Run: headless pygame with SDL's dummy video driver; simulated clock (each Clock.tick advances the game by its frame time, no real sleeping); random seed 0; keys injected as events and as key.get_pressed() state; no mouse input.
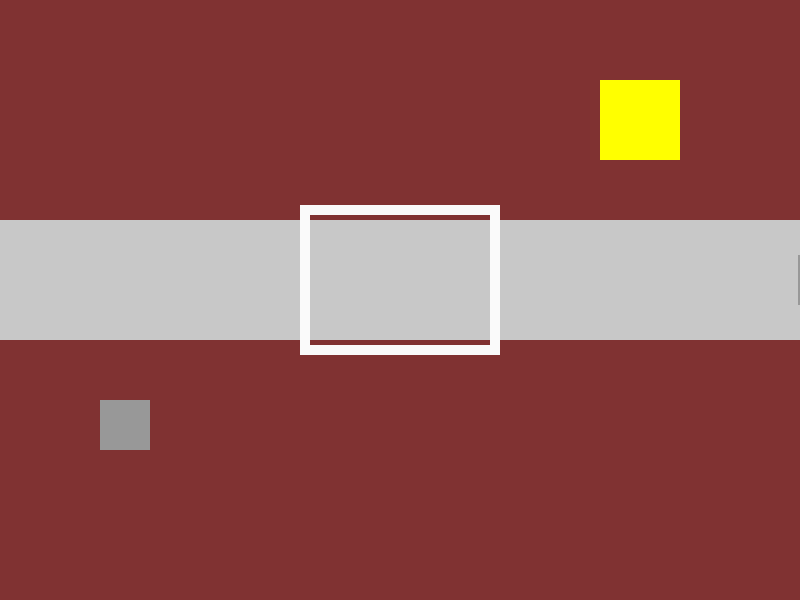
Frame 1 of 4 · flips 1–60 · no input
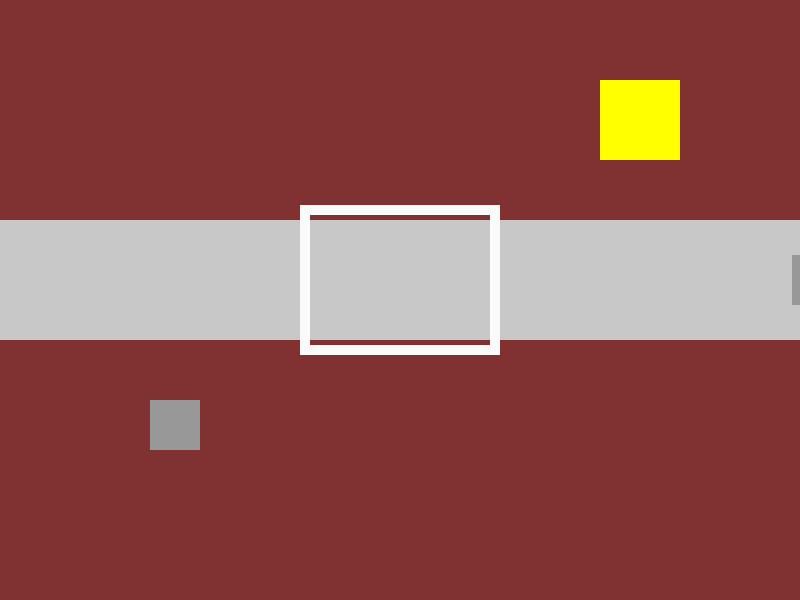
Frame 2 of 4 · flips 61–180 · tapped SPACE, RETURN · held RIGHT (→), D
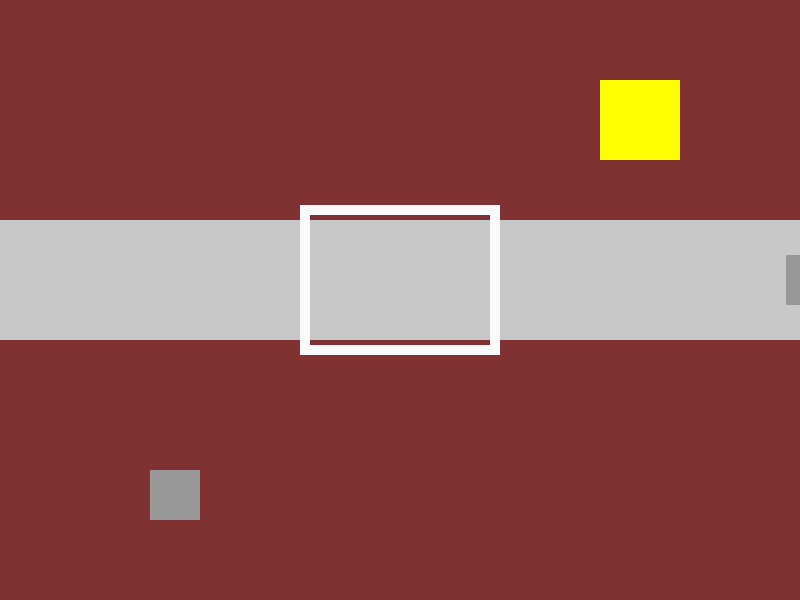
Frame 3 of 4 · flips 181–300 · held DOWN (↓), S
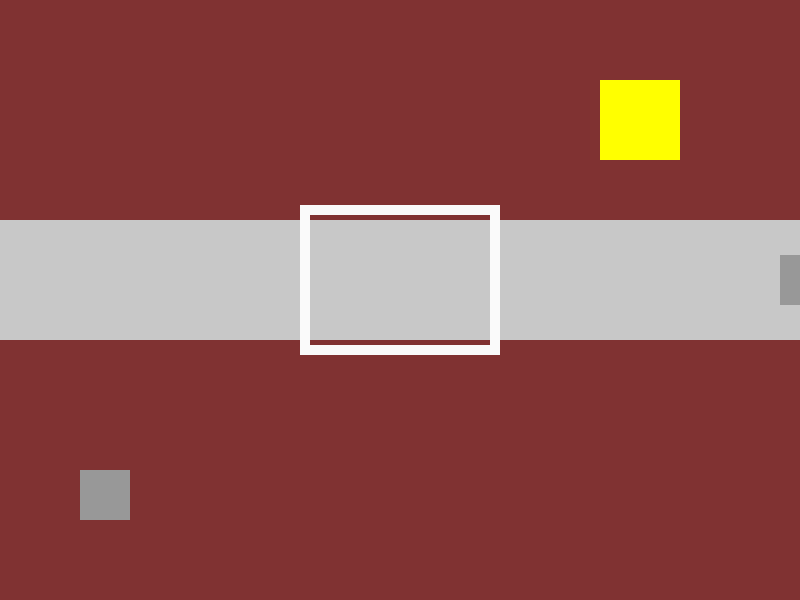
Frame 4 of 4 · flips 301–420 · held LEFT (←), A, UP (↑), W

The pygame program that drew these frames:

import pygame

pygame.init()

SCREEN_WIDTH = 800
SCREEN_HEIGHT = 600

screen = pygame.display.set_mode((SCREEN_WIDTH, SCREEN_HEIGHT))

player = pygame.Rect((100, 400, 50, 50))
judge = pygame.Rect((600, 80, 80, 80))
barra = pygame.Rect((0, 220, 800, 120))
guia = pygame.Rect((300, 205, 200, 150))


#moving_rect = pygame.Rect((barra.left, barra.centery - 25, 50, 50))  # Posicionando o retângulo dentro da barra

moving_rect1 = pygame.Rect((800, barra.centery - 25, 50, 50))  # Posicionando o retângulo dentro da barra
moving_rect2 = pygame.Rect((800 + 150, barra.centery - 25, 50, 50))  # Segundo retângulo com deslocamento
moving_rect3 = pygame.Rect((800 + 300, barra.centery - 25, 50, 50))
moving_rect4 = pygame.Rect((800 + 450, barra.centery - 25, 50, 50))


# Contador de frames e frequência de movimento
frame_count = 0
move_frequency = 20  # Mova o retângulo a cada 60 frames (menor número = movimento mais lento)

run = True
while run:

    screen.fill((128, 50, 50))

    pygame.draw.rect(screen, (152, 152, 152), player)
    pygame.draw.rect(screen, (255, 255, 0), judge)
    pygame.draw.rect(screen, (200, 200, 200), barra)
    pygame.draw.rect(screen, (250, 250, 250), guia, 10)

    #pygame.draw.rect(screen, (152, 152, 152), moving_rect)

    pygame.draw.rect(screen, (152, 152, 152), moving_rect1)
    pygame.draw.rect(screen, (0, 255, 0), moving_rect2)  # Diferente cor para o segundo retângulo
    pygame.draw.rect(screen, (0, 255, 255), moving_rect3)
    pygame.draw.rect(screen, (255, 255, 0), moving_rect4)

    # Incrementa o contador de frames
    frame_count += 1

    # Se o contador de frames alcançar a frequência de movimento, mova o retângulo e redefina o contador
    if frame_count >= move_frequency:
        moving_rect1.x -= 1  # Move o primeiro retângulo para a esquerda
        moving_rect2.x -= 1  # Move o segundo retângulo para a esquerda com um deslocamento de atraso
        moving_rect3.x -= 1
        moving_rect4.x -= 1
        frame_count = 0  # Redefine o contador de frames

        # Verifica se os retângulos atingiram o lado esquerdo da barra
        if moving_rect1.right <= barra.left:
            moving_rect1.x = barra.right  # Reposiciona o primeiro retângulo para o lado direito da barra
        if moving_rect2.right <= barra.left:
            moving_rect2.x = barra.right  # Reposiciona o segundo retângulo para o lado direito da barra
        if moving_rect3.right <= barra.left:
            moving_rect3.x = barra.right
        if moving_rect4.right <= barra.left:
            moving_rect4.x = barra.right

    key = pygame.key.get_pressed()
    if key[pygame.K_a]:
        if player.left > 80:
            player.move_ip(-1, 0)
    elif key[pygame.K_d]:
        if player.right < 200:
            player.move_ip(1, 0)
    elif key[pygame.K_w]:
        if player.top > 400:
            player.move_ip(0, -1)
    elif key[pygame.K_s]:
        if player.bottom < 520:
            player.move_ip(0, 1)

    for event in pygame.event.get():
        if event.type == pygame.QUIT:
            run = False

    pygame.display.update()

pygame.quit()
